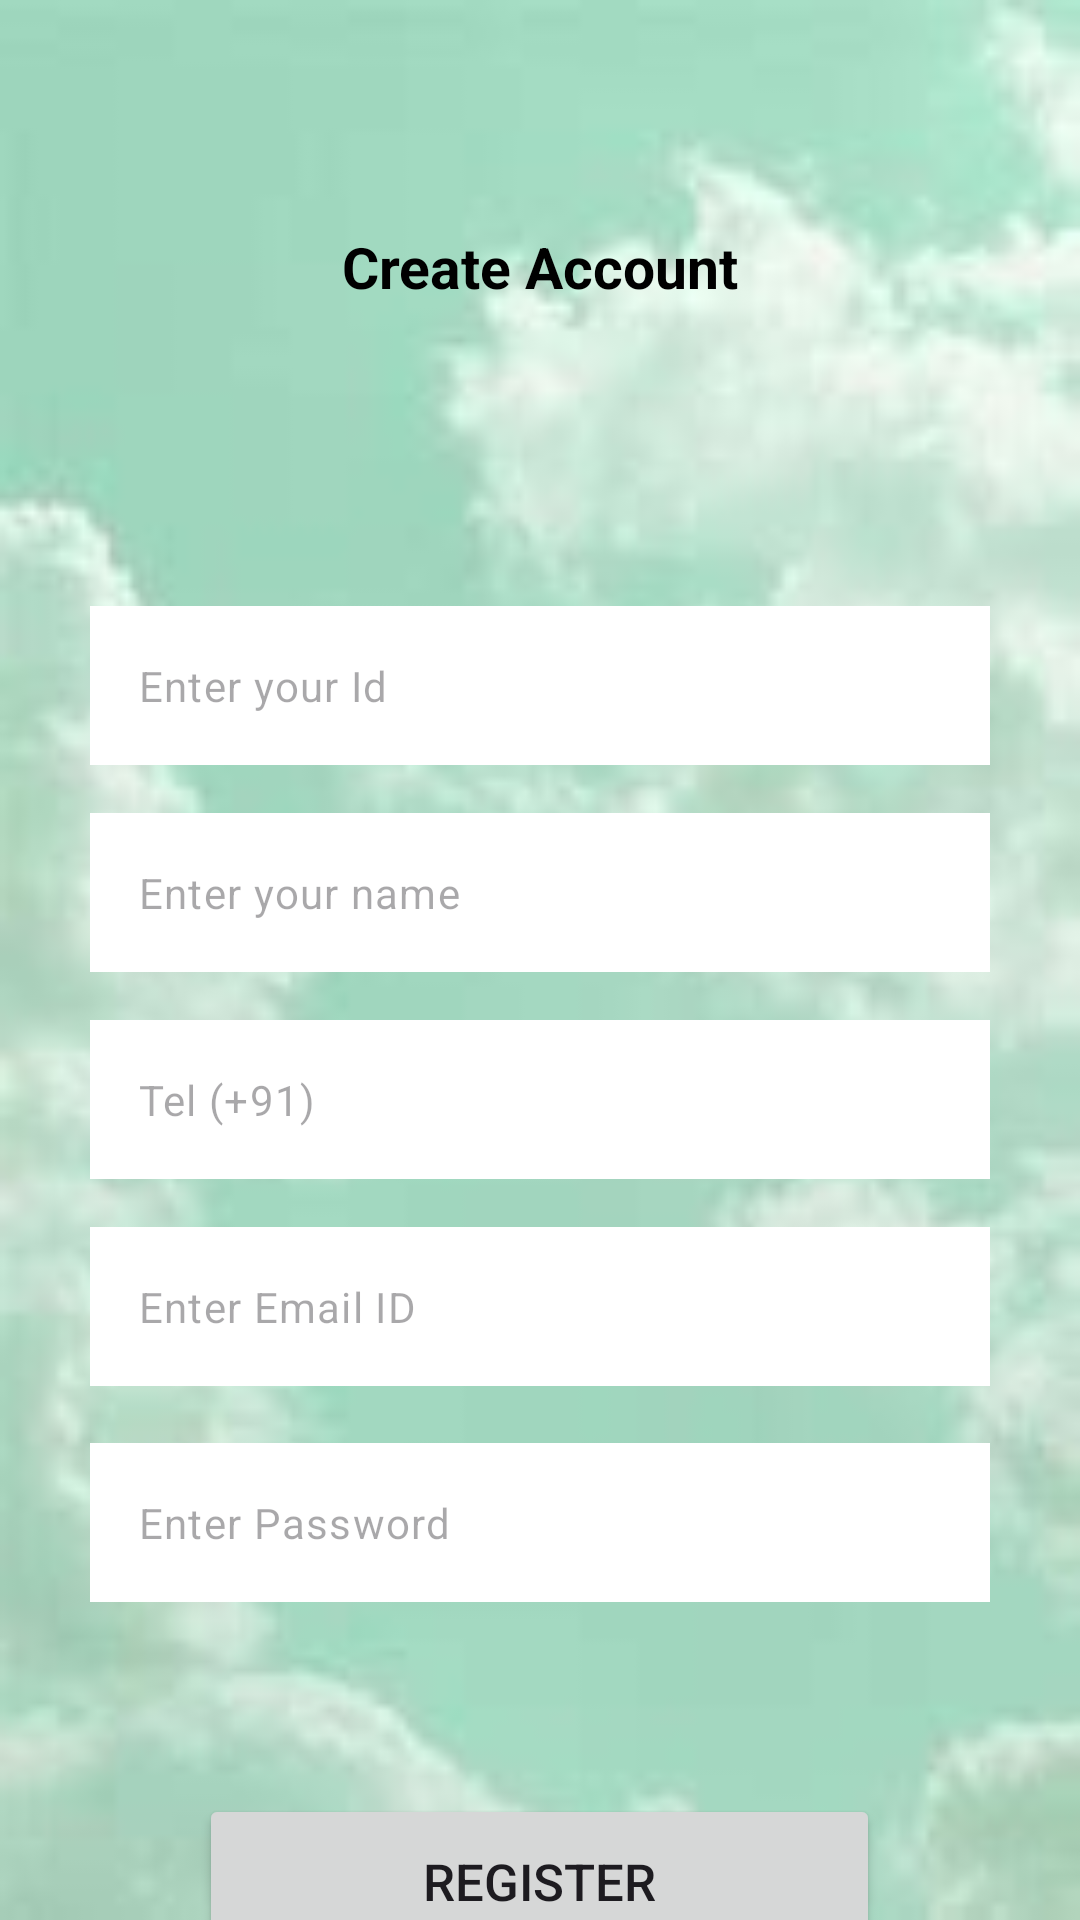

Here is an Android app screen rendered from its layout file. Give the layout XML and the strings, colors and styles it references.
<!-- AndroidManifest.xml: application theme Theme.NavigationDrawer. -->
<!-- res/layout/activity_registration.xml -->
<?xml version="1.0" encoding="utf-8"?>
<androidx.constraintlayout.widget.ConstraintLayout xmlns:android="http://schemas.android.com/apk/res/android"
    xmlns:app="http://schemas.android.com/apk/res-auto"
    xmlns:tools="http://schemas.android.com/tools"
    android:layout_width="match_parent"
    android:layout_height="match_parent"
    android:background="@drawable/backgrounsplash"
    tools:context=".MainActivity">

    <TextView
        android:id="@+id/textView"
        android:layout_width="match_parent"
        android:layout_height="42dp"
        android:layout_marginLeft="30dp"
        android:layout_marginTop="68dp"
        android:layout_marginRight="30dp"
        android:gravity="center"
        android:text="Create Account"
        android:textColor="@color/black"
        android:textSize="19sp"
        android:textStyle="bold"
        app:layout_constraintEnd_toEndOf="parent"
        app:layout_constraintStart_toStartOf="parent"
        app:layout_constraintTop_toTopOf="parent" />
    <EditText
        android:id="@+id/editTextId"
        style="@style/Widget.Material3.AutoCompleteTextView.OutlinedBox"
        android:layout_width="0dp"
        android:layout_height="wrap_content"
        android:layout_marginLeft="30dp"
        android:layout_marginTop="92dp"
        android:layout_marginRight="30dp"
        android:hint="Enter your Id"
        android:inputType="textPersonName"
        android:textSize="14sp"
        android:background="#fff"
        app:layout_constraintEnd_toEndOf="parent"
        app:layout_constraintStart_toStartOf="parent"
        app:layout_constraintTop_toBottomOf="@+id/textView" />


    <EditText
        android:id="@+id/editTextName"
        style="@style/Widget.Material3.AutoCompleteTextView.OutlinedBox"
        android:layout_width="0dp"
        android:layout_height="wrap_content"
        android:layout_marginLeft="30dp"
        android:layout_marginTop="16dp"
        android:layout_marginRight="30dp"
        android:hint="Enter your name"
        android:inputType="textPersonName"
        android:textSize="14sp"
        android:background="#fff"
        app:layout_constraintEnd_toEndOf="parent"
        app:layout_constraintStart_toStartOf="parent"
        app:layout_constraintTop_toBottomOf="@+id/editTextId" />

    <EditText
        android:id="@+id/editTextPhone"
        style="@style/Widget.Material3.AutoCompleteTextView.OutlinedBox"
        android:layout_width="0dp"
        android:layout_height="wrap_content"
        android:layout_marginTop="16dp"
        android:hint="Tel (+91)"
        android:inputType="phone"
        android:textSize="14sp"
        android:background="#fff"
        app:layout_constraintEnd_toEndOf="@+id/editTextName"
        app:layout_constraintHorizontal_bias="0.0"
        app:layout_constraintStart_toStartOf="@+id/editTextName"
        app:layout_constraintTop_toBottomOf="@+id/editTextName" />

    <EditText
        android:id="@+id/editTextEmail"
        style="@style/Widget.Material3.AutoCompleteTextView.OutlinedBox"
        android:layout_width="0dp"
        android:layout_height="wrap_content"
        android:layout_marginTop="16dp"
        android:hint="Enter Email ID"
        android:inputType="textEmailAddress"
        android:textSize="14sp"
        android:background="#fff"
        app:layout_constraintEnd_toEndOf="@+id/editTextPhone"
        app:layout_constraintHorizontal_bias="0.0"
        app:layout_constraintStart_toStartOf="@+id/editTextPhone"
        app:layout_constraintTop_toBottomOf="@+id/editTextPhone" />

    <EditText
        android:id="@+id/editTextpassword"
        style="@style/Widget.Material3.AutoCompleteTextView.OutlinedBox"
        android:layout_width="0dp"
        android:layout_height="wrap_content"
        android:layout_marginTop="88dp"
        android:hint="Enter Password"
        android:inputType="textPassword"
        android:textSize="14sp"
        android:background="#fff"
        app:layout_constraintEnd_toEndOf="@+id/editTextEmail"
        app:layout_constraintHorizontal_bias="1.0"
        app:layout_constraintStart_toStartOf="@+id/editTextEmail"
        app:layout_constraintTop_toBottomOf="@+id/editTextPhone" />

    <Button
        android:id="@+id/registrationBtn"
        android:layout_width="227dp"
        android:layout_height="58dp"
        android:layout_marginTop="64dp"
        android:text="Register"
        android:textSize="17sp"
        app:layout_constraintEnd_toEndOf="@+id/editTextpassword"
        app:layout_constraintHorizontal_bias="0.498"
        app:layout_constraintStart_toStartOf="@+id/editTextpassword"
        app:layout_constraintTop_toBottomOf="@+id/editTextpassword" />
    <Button
        android:id="@+id/updateBtn"
        android:layout_width="227dp"
        android:layout_height="58dp"
        android:layout_marginTop="10dp"
        android:text="Update"
        android:textSize="17sp"
        app:layout_constraintEnd_toEndOf="@+id/editTextpassword"
        app:layout_constraintHorizontal_bias="0.498"
        app:layout_constraintStart_toStartOf="@+id/editTextpassword"
        app:layout_constraintTop_toBottomOf="@+id/registrationBtn" />


</androidx.constraintlayout.widget.ConstraintLayout>
<!-- resources referenced by this layout -->
<resources>
  <color name="black">#FF000000</color>
  <!-- drawable backgrounsplash: jpg bitmap (drawable, 3356 bytes) -->
  <style name="Theme.NavigationDrawer." parent="Base.Theme.NavigationDrawer." />
  <style name="Base.Theme.NavigationDrawer." parent="Theme.Material3.DayNight.NoActionBar">
  
          <item name="android:windowTranslucentStatus">true</item>
          <item name="android:windowLightStatusBar">true</item>
          <item name="android:windowDrawsSystemBarBackgrounds">false</item>
  
  
          
          
      </style>
</resources>
